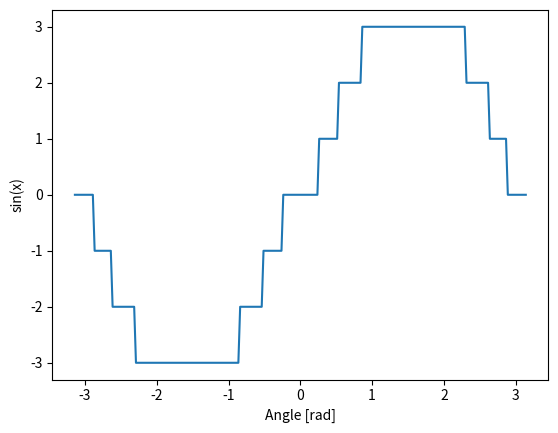

The script that saved this image:
import matplotlib.pylab as plt
import numpy as np

#x = np.linspace(-np.pi, np.pi, 10)
#plt.plot(x, np.sin(x))
#plt.xlabel('Angle [rad]')
#plt.ylabel('sin(x)')
#plt.axis('tight')
#plt.show()

def sin_static():
    # raw
    x = np.linspace(-np.pi, np.pi, 252)
    y = np.sin(x) * 4
    # discretize y axis
    y_disc = y.astype(int)   
    return y_disc

y = sin_static()
x = np.linspace(-np.pi, np.pi, 252)
plt.plot(x, y)
plt.xlabel('Angle [rad]')
plt.ylabel('sin(x)')
plt.axis('tight')
plt.show()

